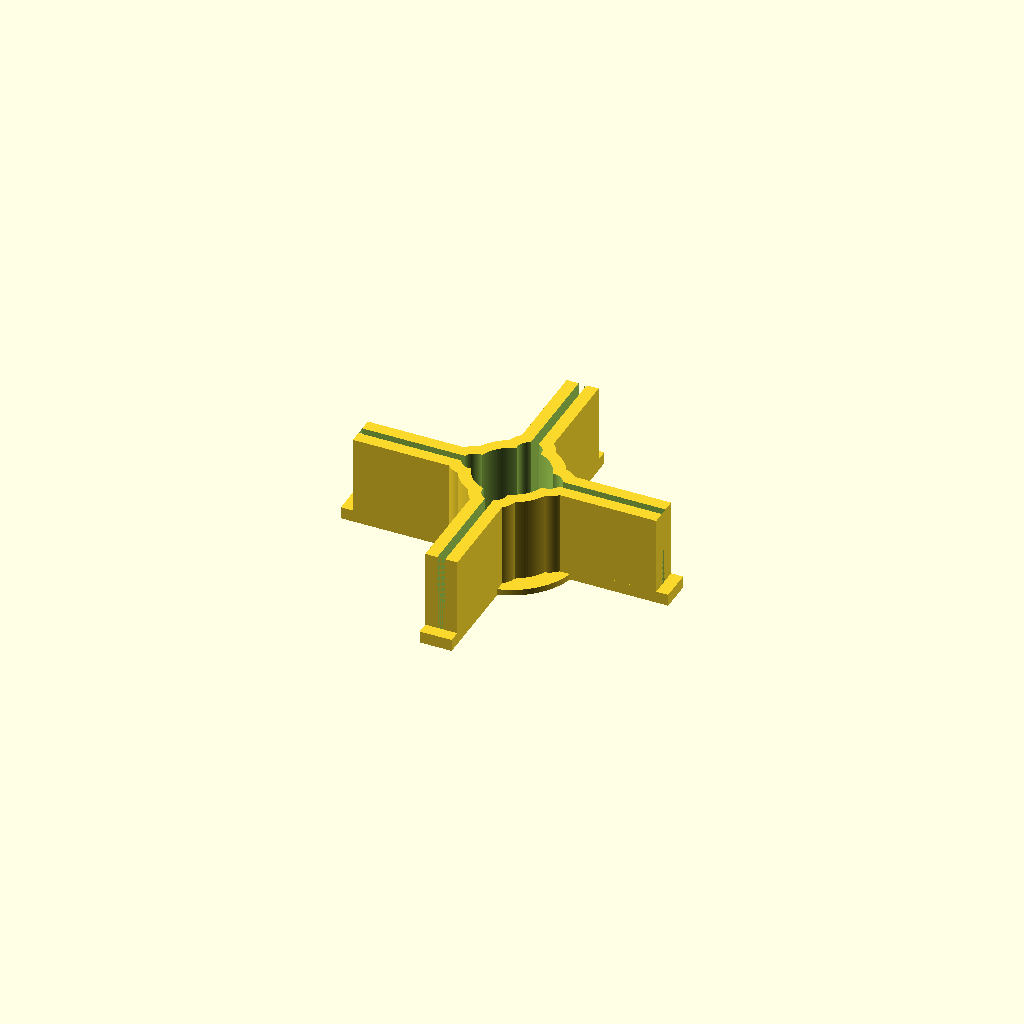
Cell 1 — every parameter at its default value.
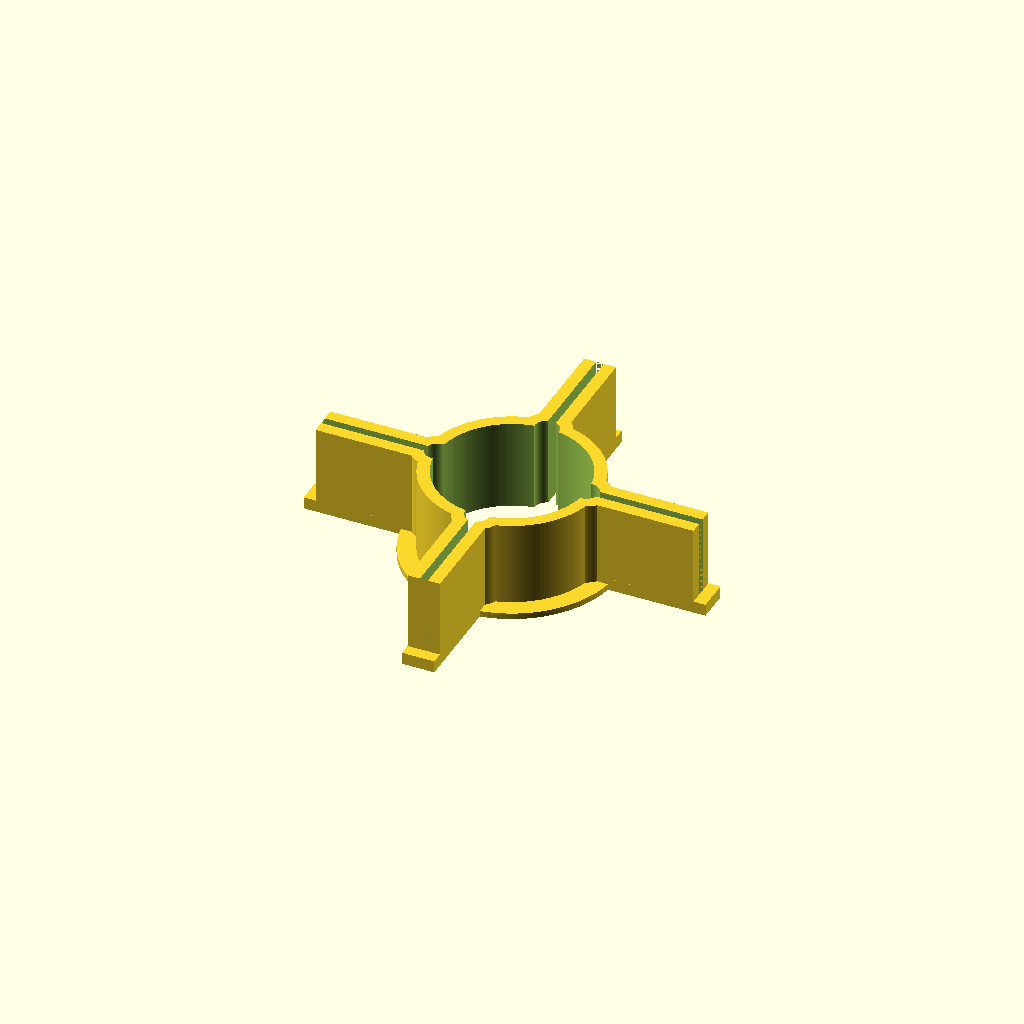
Cell 2: tube_diameter = 49.6 (everything else at default).
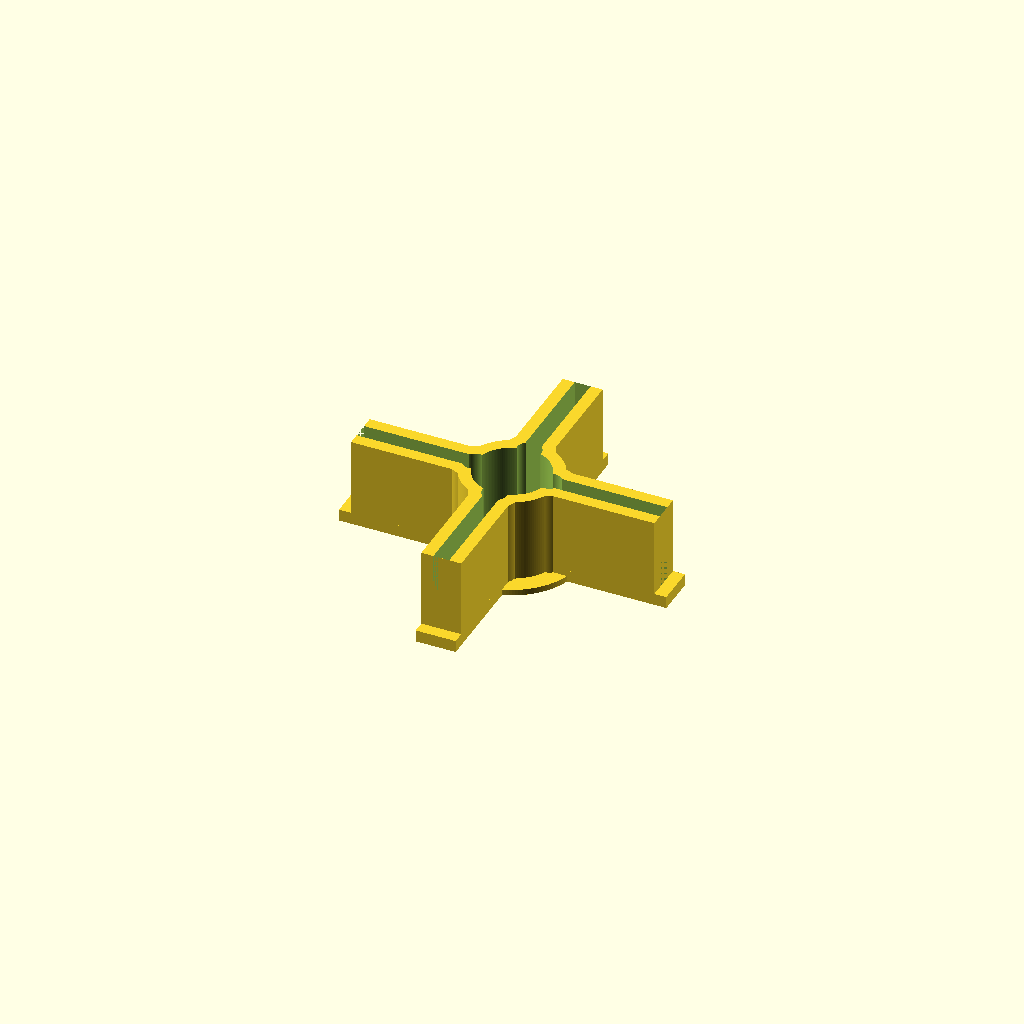
Cell 3: the same model with fin_width = 5.28.
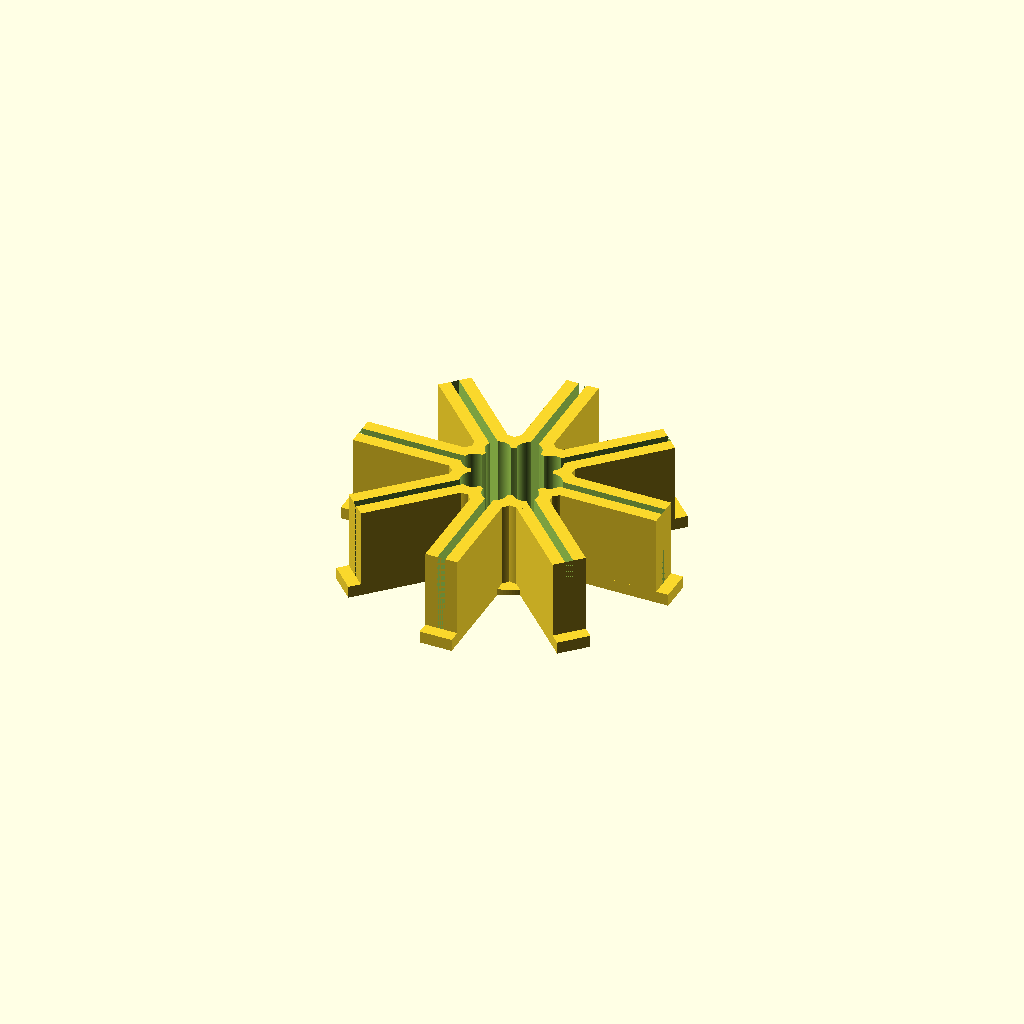
Cell 4: fin_number = 8 (everything else at default).
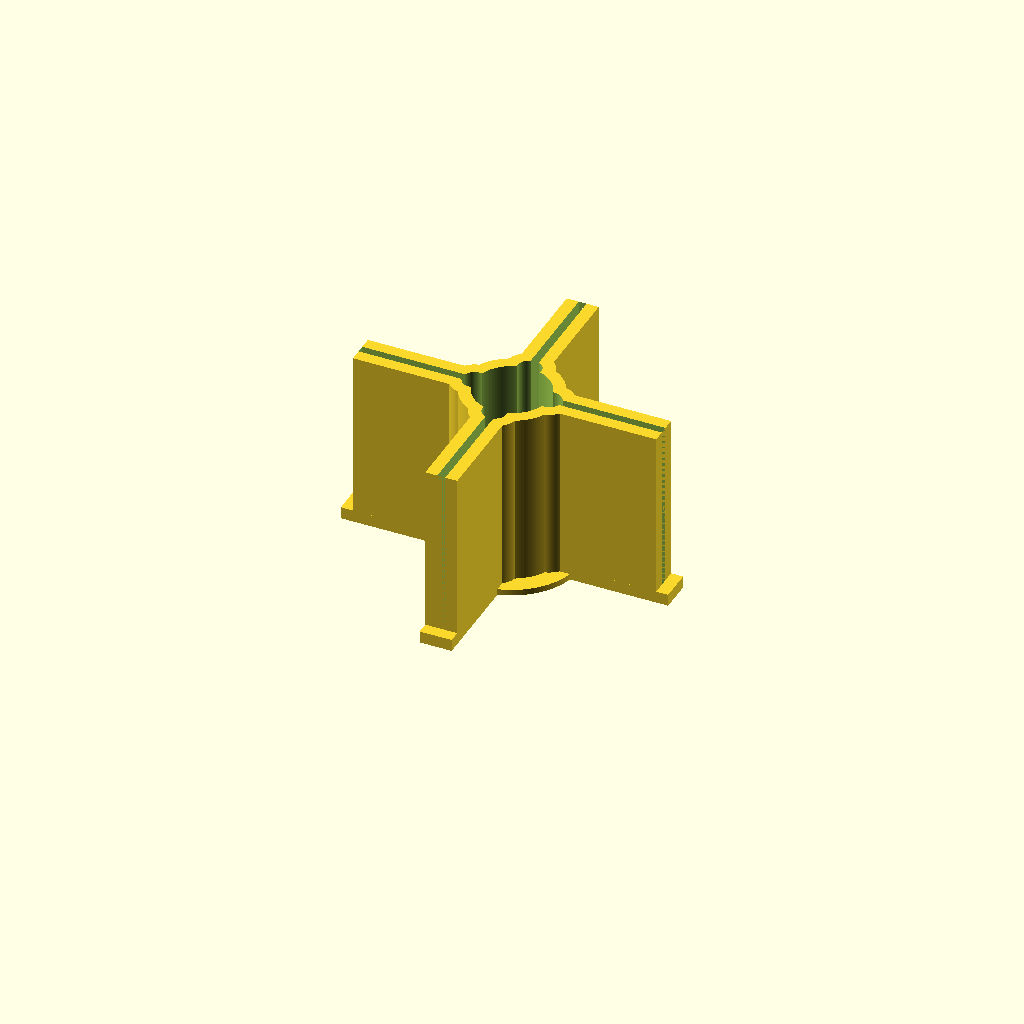
Cell 5: the same model with jig_height = 60.
One fixed orthographic camera (rotation 55°, 0°, 25°; colour scheme Cornfield) for every cell.
OpenSCAD source file scadFiles/1493343/2321306.scad:
//            *********************************************

//            *  Fin Alignment Tools for Model Rockets    *

//            *  Blair Thompson (aka Justblair)           *

//            *  www.justblair.co.uk                      *

//            *  modified by Doug Cullen aka dcullen      *

//            *  15 Apr 2016                              *

//            *********************************************

 

 

// Parametric

tube_diameter  = 24.8  ;// mm measured tube outer diameter

flange_thickness = 2   ;// mm thickness of lower flange around tube

fin_width      =  2.64 ;// mm measured fin width

fin_number     =  4    ;// Number of fins

jig_height     = 30    ;// mm height of jig

jig_fin_width  = 38    ;// mm Fin span

wall_thickness =  4    ;// mm desired wall thickness

glue_clearance =  4    ;// mm inner gap to prevent glue sticking to jig

$fn            =150    ; // Changes the smoothness of the curves

  

difference(){

  // Create the solid shapes

       union(){

         cylinder (r = (tube_diameter/2) + 10, h = flange_thickness);

         cylinder (r = (tube_diameter/2) + wall_thickness, h =jig_height);

            for (i = [0:fin_number - 1]){

// Fin holders

     rotate( i * 360 / fin_number, [0, 0, 1])

     translate (-[(fin_width + wall_thickness * 2) / 2, 0, 0])

     cube([fin_width + wall_thickness * 2, jig_fin_width + tube_diameter/2,jig_height]);

                                               

// End Ties

     rotate( i * 360 / fin_number, [0, 0, 1])

     translate ([-(fin_width + wall_thickness * 2) / 2, 0, 0])

     cube([fin_width + wall_thickness * 2, jig_fin_width + tube_diameter/2 + wall_thickness, 4]);

                                                                               

// Inner gap       

    rotate( i * 360 / fin_number, [0, 0, 1])

    translate ([0, tube_diameter/2, 0])

    cylinder (r = glue_clearance + wall_thickness, h =jig_height);

              }

     }

               

// Create the cutout shapes

               

// Rocket tube body

      translate ([0,0,-0.5])

      cylinder (r=tube_diameter/2, h = jig_height + 1);

           for (i = [0:fin_number - 1]){

               

// Fin cutouts

     rotate( i * 360 / fin_number, [0, 0, 1])

     translate ([-fin_width/2, 0, -0.5])

     cube([fin_width, jig_fin_width + tube_diameter/2, jig_height + 1]);

                                                               

// Inner gap                       

     rotate( i * 360 / fin_number, [0, 0, 1])

     translate ([0, tube_diameter/2, -0.5])

     cylinder (r = glue_clearance, h = jig_height + 1);

           }

   }

 
Customizer parameters (derived from the source; name, type, default, range or options):
tube_diameter: number, default 24.8
flange_thickness: number, default 2
fin_width: number, default 2.64
fin_number: number, default 4
jig_height: number, default 30
jig_fin_width: number, default 38
wall_thickness: number, default 4
glue_clearance: number, default 4
